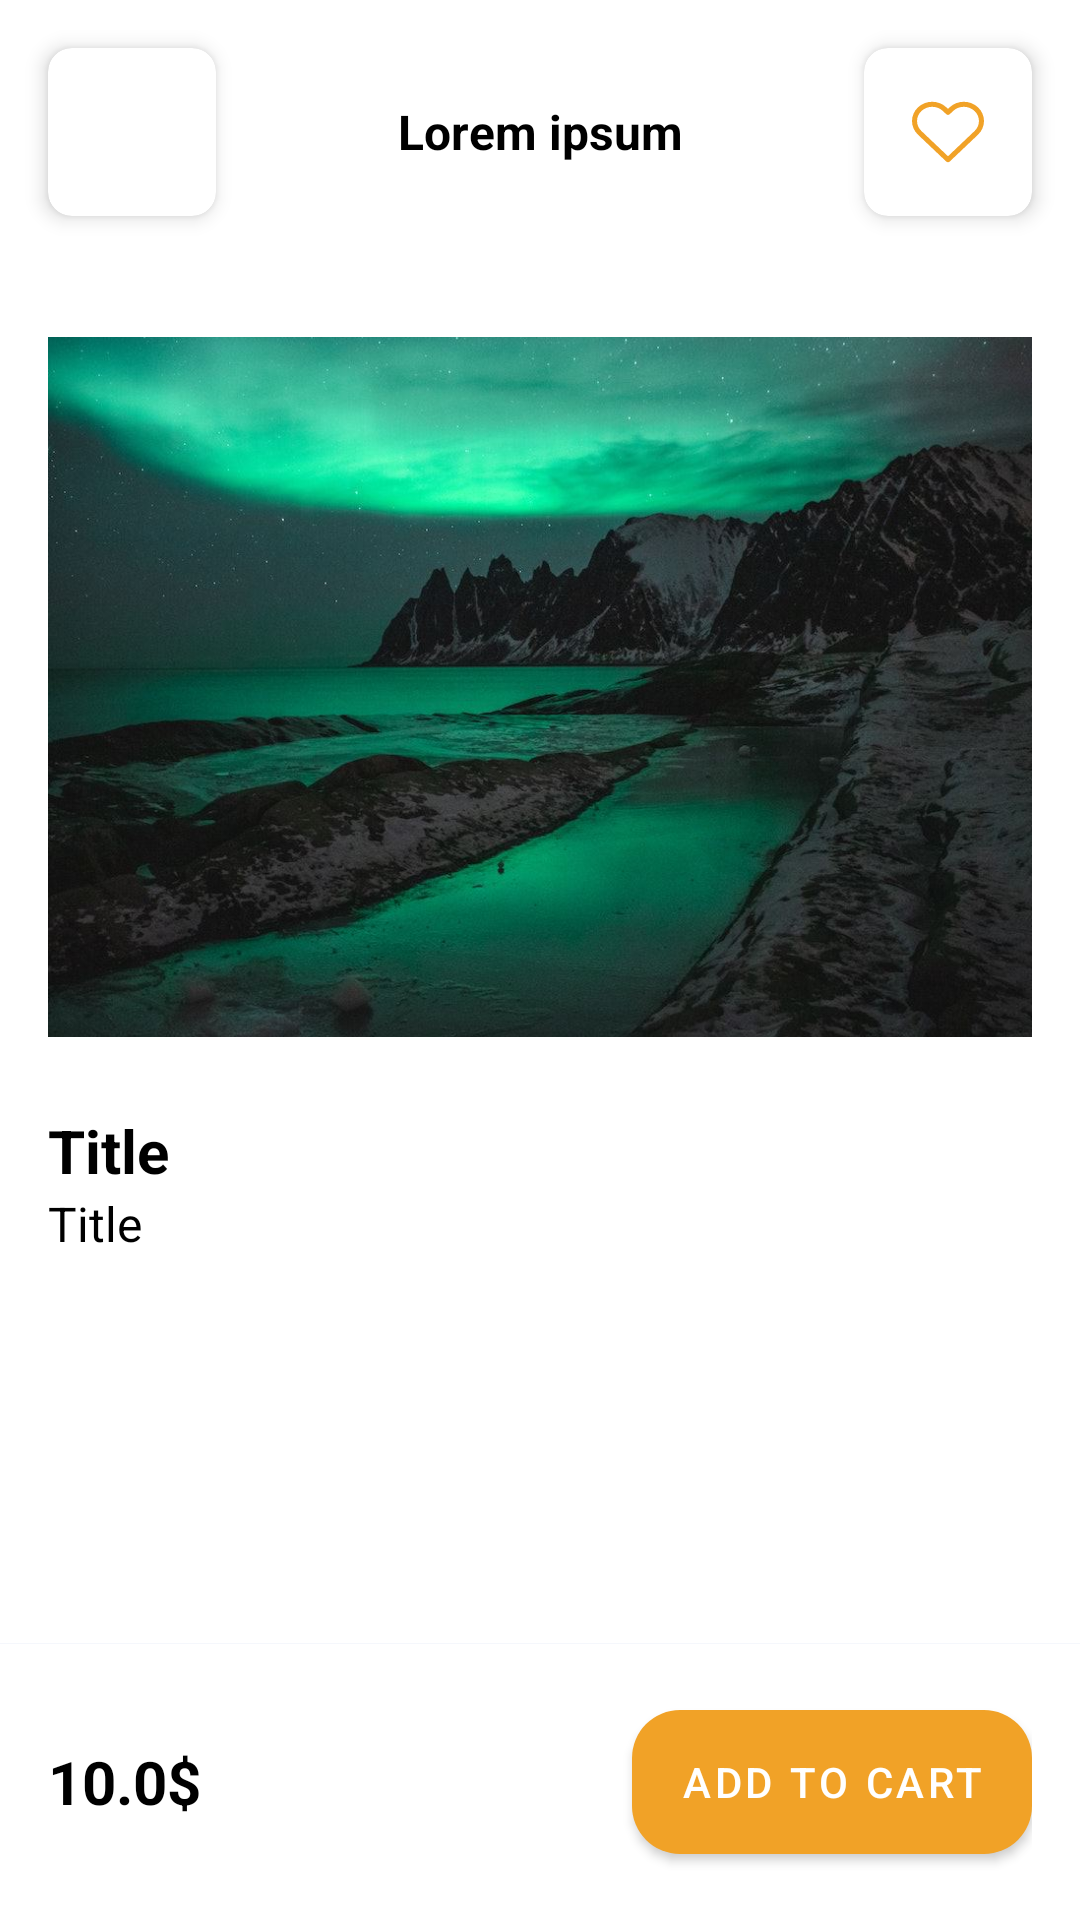

Reconstruct the res/layout file that produces this screen, plus the resources it refers to.
<!-- AndroidManifest.xml: application theme Theme.OnlineShop -->
<!-- res/layout/activity_product_detail.xml -->
<?xml version="1.0" encoding="utf-8"?>
<FrameLayout xmlns:android="http://schemas.android.com/apk/res/android"
    xmlns:app="http://schemas.android.com/apk/res-auto"
    xmlns:tools="http://schemas.android.com/tools"
    android:layout_width="match_parent"
    android:layout_height="match_parent"
    android:background="#fff"
    tools:context=".screen.productdetail.ProductDetailActivity">

    <LinearLayout
        android:layout_width="match_parent"
        android:layout_height="match_parent"
        android:orientation="vertical">
        <LinearLayout
            android:layout_width="match_parent"
            android:layout_height="wrap_content"
            android:gravity="center"
            android:orientation="horizontal">
            <androidx.cardview.widget.CardView
                android:id="@+id/cardViewBack"
                android:layout_width="wrap_content"
                android:layout_height="wrap_content"
                android:layout_margin="16dp"
                app:contentPadding="16dp"
                app:cardBackgroundColor="@color/white"
                app:cardElevation="4dp"
                app:cardCornerRadius="8dp">
                <ImageView
                    android:layout_width="24dp"
                    android:layout_height="24dp"
                    android:src="@drawable/ic_left_arrow"/>
            </androidx.cardview.widget.CardView>
            <TextView
                android:id="@+id/tvTitle"
                android:layout_width="0dp"
                android:layout_weight="1"
                android:layout_height="wrap_content"
                android:textStyle="bold"
                android:textSize="16sp"
                android:maxLines="1"
                android:ellipsize="end"
                android:gravity="center"
                android:textColor="@color/black"
                android:text="Lorem ipsum"/>
            <androidx.cardview.widget.CardView
                android:id="@+id/cardViewFavorite"
                android:layout_width="wrap_content"
                android:layout_height="wrap_content"
                android:layout_margin="16dp"
                app:contentPadding="16dp"
                app:cardBackgroundColor="@color/white"
                app:cardElevation="4dp"
                app:cardCornerRadius="8dp">
                <ImageView
                    android:id="@+id/imgFavorite"
                    android:layout_width="24dp"
                    android:layout_height="24dp"
                    android:src="@drawable/ic_love"
                    app:tint="@color/colorPrimary" />
            </androidx.cardview.widget.CardView>
        </LinearLayout>

        <androidx.core.widget.NestedScrollView
            android:layout_width="match_parent"
            android:layout_height="0dp"
            android:layout_weight="1">
            <LinearLayout
                android:layout_width="match_parent"
                android:layout_height="match_parent"
                android:layout_margin="16dp"
                android:orientation="vertical">
                <ImageView
                    android:id="@+id/imgProduct"
                    android:layout_width="match_parent"
                    android:layout_height="250dp"
                    android:src="@drawable/image2"/>

                <TextView
                    android:id="@+id/tvProductName"
                    android:layout_width="match_parent"
                    android:layout_height="wrap_content"
                    android:textSize="20sp"
                    android:textStyle="bold"
                    android:layout_marginTop="16dp"
                    android:text="Title"
                    android:textColor="@color/black"/>
                <TextView
                    android:id="@+id/tvProductCommment"
                    android:layout_width="match_parent"
                    android:layout_height="wrap_content"
                    android:textSize="16sp"
                    android:text="Title"
                    android:textColor="@color/black"/>
            </LinearLayout>

        </androidx.core.widget.NestedScrollView>
        <View
            android:layout_width="match_parent"
            android:layout_height="1px"
            android:background="@color/gray"/>
        <LinearLayout
            android:layout_width="match_parent"
            android:layout_height="wrap_content"
            android:gravity="center"
            android:padding="16dp"
            android:orientation="horizontal">
            <TextView
                android:id="@+id/tvProductPrice"
                android:layout_width="0dp"
                android:layout_weight="1"
                android:layout_height="wrap_content"
                android:textStyle="bold"
                android:textColor="@color/black"
                android:textSize="20sp"
                android:text="10.0$"/>
            <com.google.android.material.button.MaterialButton
                android:id="@+id/btnAdd2Cart"
                android:layout_width="wrap_content"
                android:layout_height="60dp"
                app:cornerRadius="16dp"
                android:text="Add to cart"/>
        </LinearLayout>
    </LinearLayout>
</FrameLayout>
<!-- resources referenced by this layout -->
<resources>
  <color name="black">#FF000000</color>
  <color name="colorPrimary">#F1A227</color>
  <color name="gray">#F5F7FC</color>
  <color name="white">#FFFFFFFF</color>
  <!-- drawable ic_love (drawable) -->
  <vector xmlns:android="http://schemas.android.com/apk/res/android"
      android:width="512dp"
      android:height="512dp"
      android:viewportWidth="512"
      android:viewportHeight="512">
    <path
        android:fillColor="#FF000000"
        android:pathData="M469.585,80.732c-55.679,-52.984 -146.306,-52.984 -202.003,-0.012l-11.581,11l-11.569,-10.995c-55.703,-52.979 -146.318,-52.973 -202.021,0C15.061,106.739 0,141.244 0,177.874c0,36.642 15.061,71.141 42.415,97.166l201.219,191.033c3.461,3.294 7.917,4.934 12.366,4.934c4.449,0 8.899,-1.647 12.366,-4.94l201.219,-191.027C496.933,249.021 512,214.517 512,177.88C512,141.244 496.933,106.745 469.585,80.732zM444.829,248.991L256,428.269L67.177,248.997C47.026,229.835 35.93,204.576 35.93,177.88s11.096,-51.955 31.247,-71.117c21.019,-20.001 48.625,-29.995 76.237,-29.995c27.618,0 55.236,10.006 76.255,30.007l23.953,22.75c6.934,6.593 17.815,6.593 24.75,0l23.959,-22.762c42.044,-39.996 110.448,-39.996 152.492,0c20.145,19.163 31.247,44.421 31.247,71.117S464.968,229.829 444.829,248.991z"/>
  </vector>
  <!-- drawable image2: jpeg bitmap (drawable, 89536 bytes) -->
  <style name="Theme.OnlineShop" parent="Theme.MaterialComponents.Light.NoActionBar">
          
          <item name="colorPrimary">@color/colorPrimary</item>
          <item name="colorPrimaryDark">@color/colorPrimaryDark</item>
          <item name="colorAccent">@color/colorAccept</item>
      </style>
  <color name="colorPrimaryDark">#A86803</color>
  <color name="colorAccept">#494B7D</color>
</resources>
